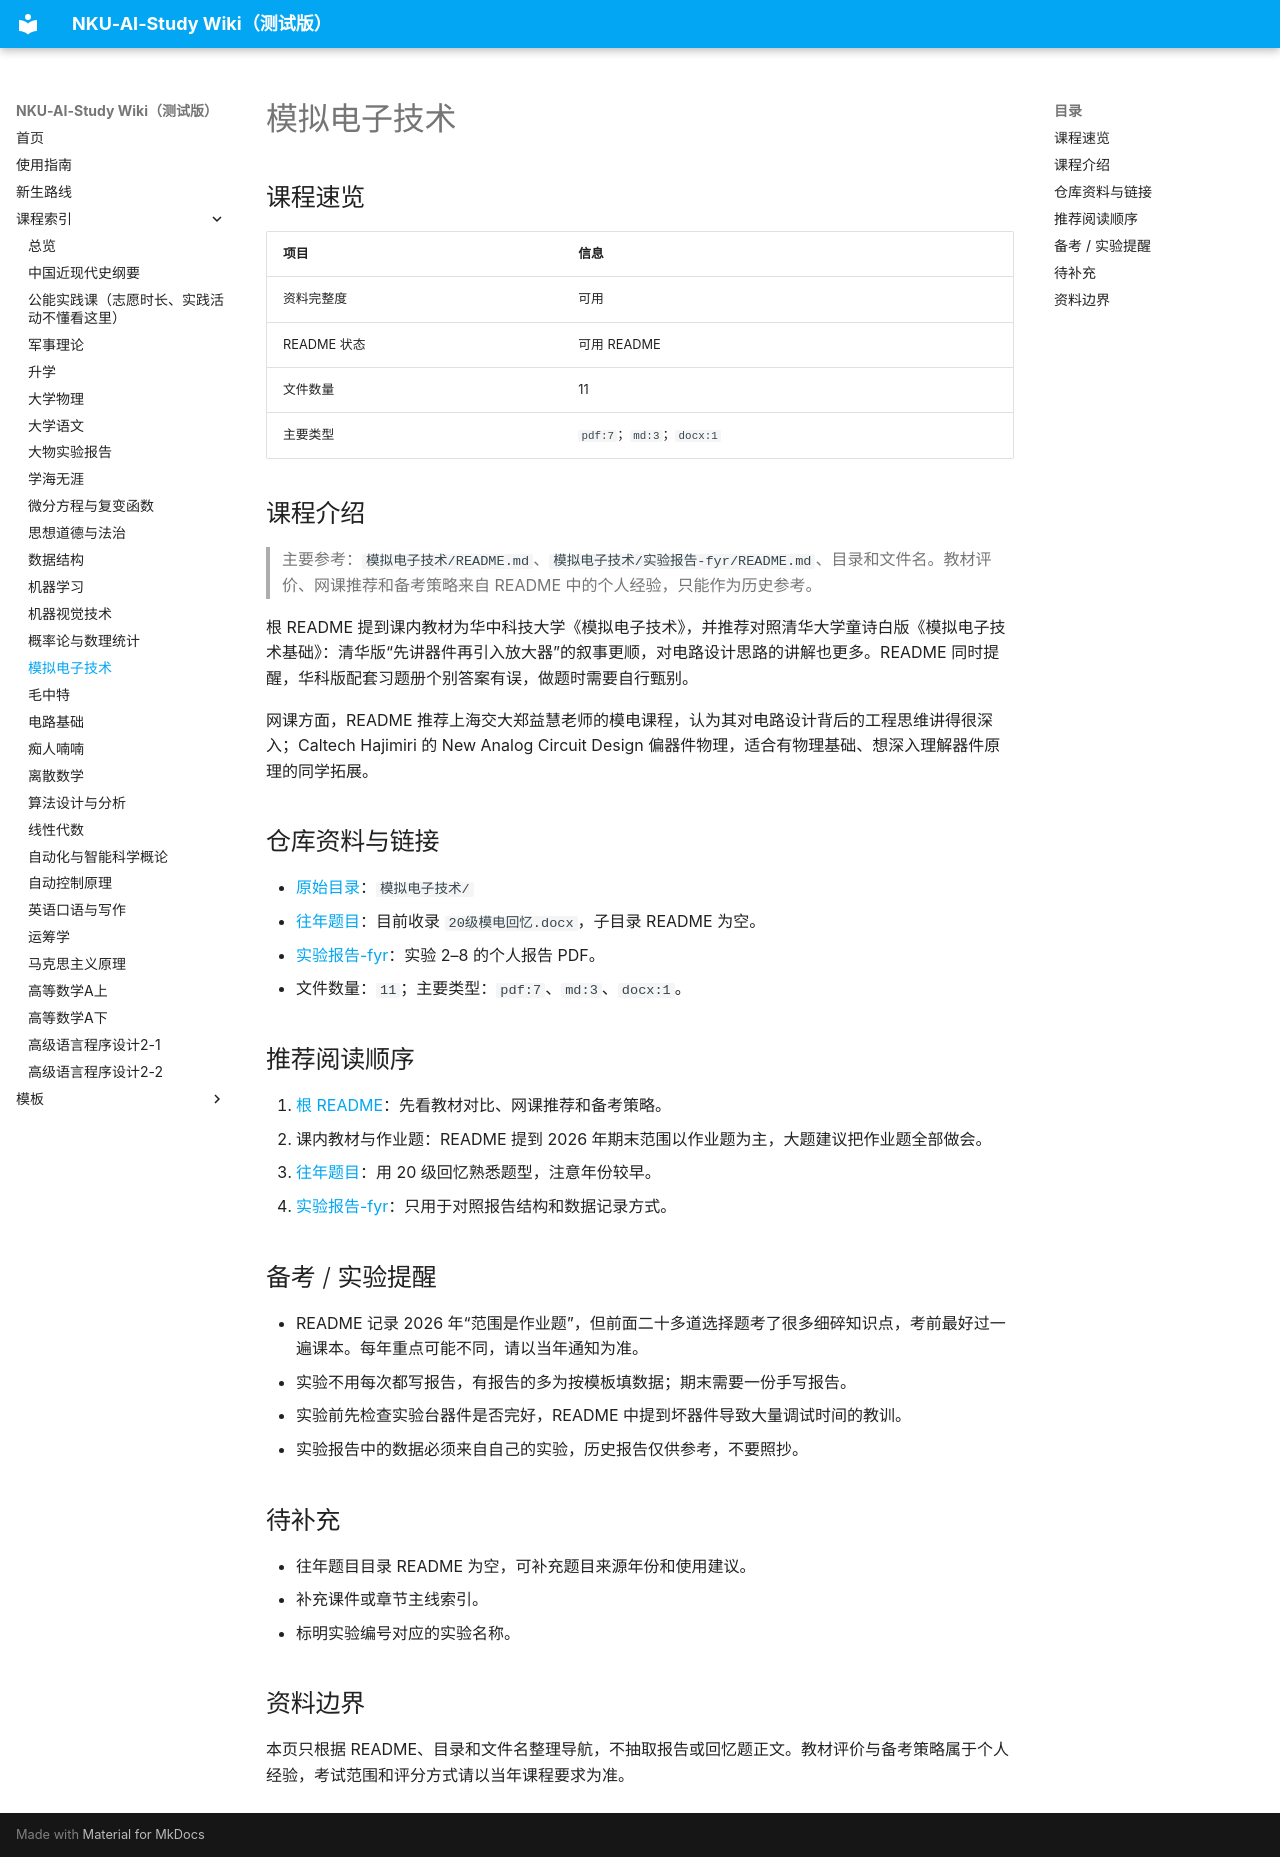

repository: summerwind0131/NKU-AI-Study · page: courses/analog-electronics/index.html · generator: mkdocs

# 模拟电子技术

## 课程速览

| 项目 | 信息 |
| --- | --- |
| 资料完整度 | 可用 |
| README 状态 | 可用 README |
| 文件数量 | 11 |
| 主要类型 | `pdf:7`；`md:3`；`docx:1` |

## 课程介绍

> 主要参考：`模拟电子技术/README.md`、`模拟电子技术/实验报告-fyr/README.md`、目录和文件名。教材评价、网课推荐和备考策略来自 README 中的个人经验，只能作为历史参考。

根 README 提到课内教材为华中科技大学《模拟电子技术》，并推荐对照清华大学童诗白版《模拟电子技术基础》：清华版“先讲器件再引入放大器”的叙事更顺，对电路设计思路的讲解也更多。README 同时提醒，华科版配套习题册个别答案有误，做题时需要自行甄别。

网课方面，README 推荐上海交大郑益慧老师的模电课程，认为其对电路设计背后的工程思维讲得很深入；Caltech Hajimiri 的 New Analog Circuit Design 偏器件物理，适合有物理基础、想深入理解器件原理的同学拓展。

## 仓库资料与链接

- [原始目录](https://github.com/summerwind0131/NKU-AI-Study/tree/main/%E6%A8%A1%E6%8B%9F%E7%94%B5%E5%AD%90%E6%8A%80%E6%9C%AF)：`模拟电子技术/`
- [往年题目](https://github.com/summerwind0131/NKU-AI-Study/tree/main/%E6%A8%A1%E6%8B%9F%E7%94%B5%E5%AD%90%E6%8A%80%E6%9C%AF/%E5%BE%80%E5%B9%B4%E9%A2%98%E7%9B%AE)：目前收录 `20级模电回忆.docx`，子目录 README 为空。
- [实验报告-fyr](https://github.com/summerwind0131/NKU-AI-Study/tree/main/%E6%A8%A1%E6%8B%9F%E7%94%B5%E5%AD%90%E6%8A%80%E6%9C%AF/%E5%AE%9E%E9%AA%8C%E6%8A%A5%E5%91%8A-fyr)：实验 2–8 的个人报告 PDF。
- 文件数量：`11`；主要类型：`pdf:7`、`md:3`、`docx:1`。

## 推荐阅读顺序

1. [根 README](https://github.com/summerwind0131/NKU-AI-Study/blob/main/%E6%A8%A1%E6%8B%9F%E7%94%B5%E5%AD%90%E6%8A%80%E6%9C%AF/README.md)：先看教材对比、网课推荐和备考策略。
2. 课内教材与作业题：README 提到 2026 年期末范围以作业题为主，大题建议把作业题全部做会。
3. [往年题目](https://github.com/summerwind0131/NKU-AI-Study/tree/main/%E6%A8%A1%E6%8B%9F%E7%94%B5%E5%AD%90%E6%8A%80%E6%9C%AF/%E5%BE%80%E5%B9%B4%E9%A2%98%E7%9B%AE)：用 20 级回忆熟悉题型，注意年份较早。
4. [实验报告-fyr](https://github.com/summerwind0131/NKU-AI-Study/tree/main/%E6%A8%A1%E6%8B%9F%E7%94%B5%E5%AD%90%E6%8A%80%E6%9C%AF/%E5%AE%9E%E9%AA%8C%E6%8A%A5%E5%91%8A-fyr)：只用于对照报告结构和数据记录方式。

## 备考 / 实验提醒

- README 记录 2026 年“范围是作业题”，但前面二十多道选择题考了很多细碎知识点，考前最好过一遍课本。每年重点可能不同，请以当年通知为准。
- 实验不用每次都写报告，有报告的多为按模板填数据；期末需要一份手写报告。
- 实验前先检查实验台器件是否完好，README 中提到坏器件导致大量调试时间的教训。
- 实验报告中的数据必须来自自己的实验，历史报告仅供参考，不要照抄。

## 待补充

- 往年题目目录 README 为空，可补充题目来源年份和使用建议。
- 补充课件或章节主线索引。
- 标明实验编号对应的实验名称。

## 资料边界

本页只根据 README、目录和文件名整理导航，不抽取报告或回忆题正文。教材评价与备考策略属于个人经验，考试范围和评分方式请以当年课程要求为准。
